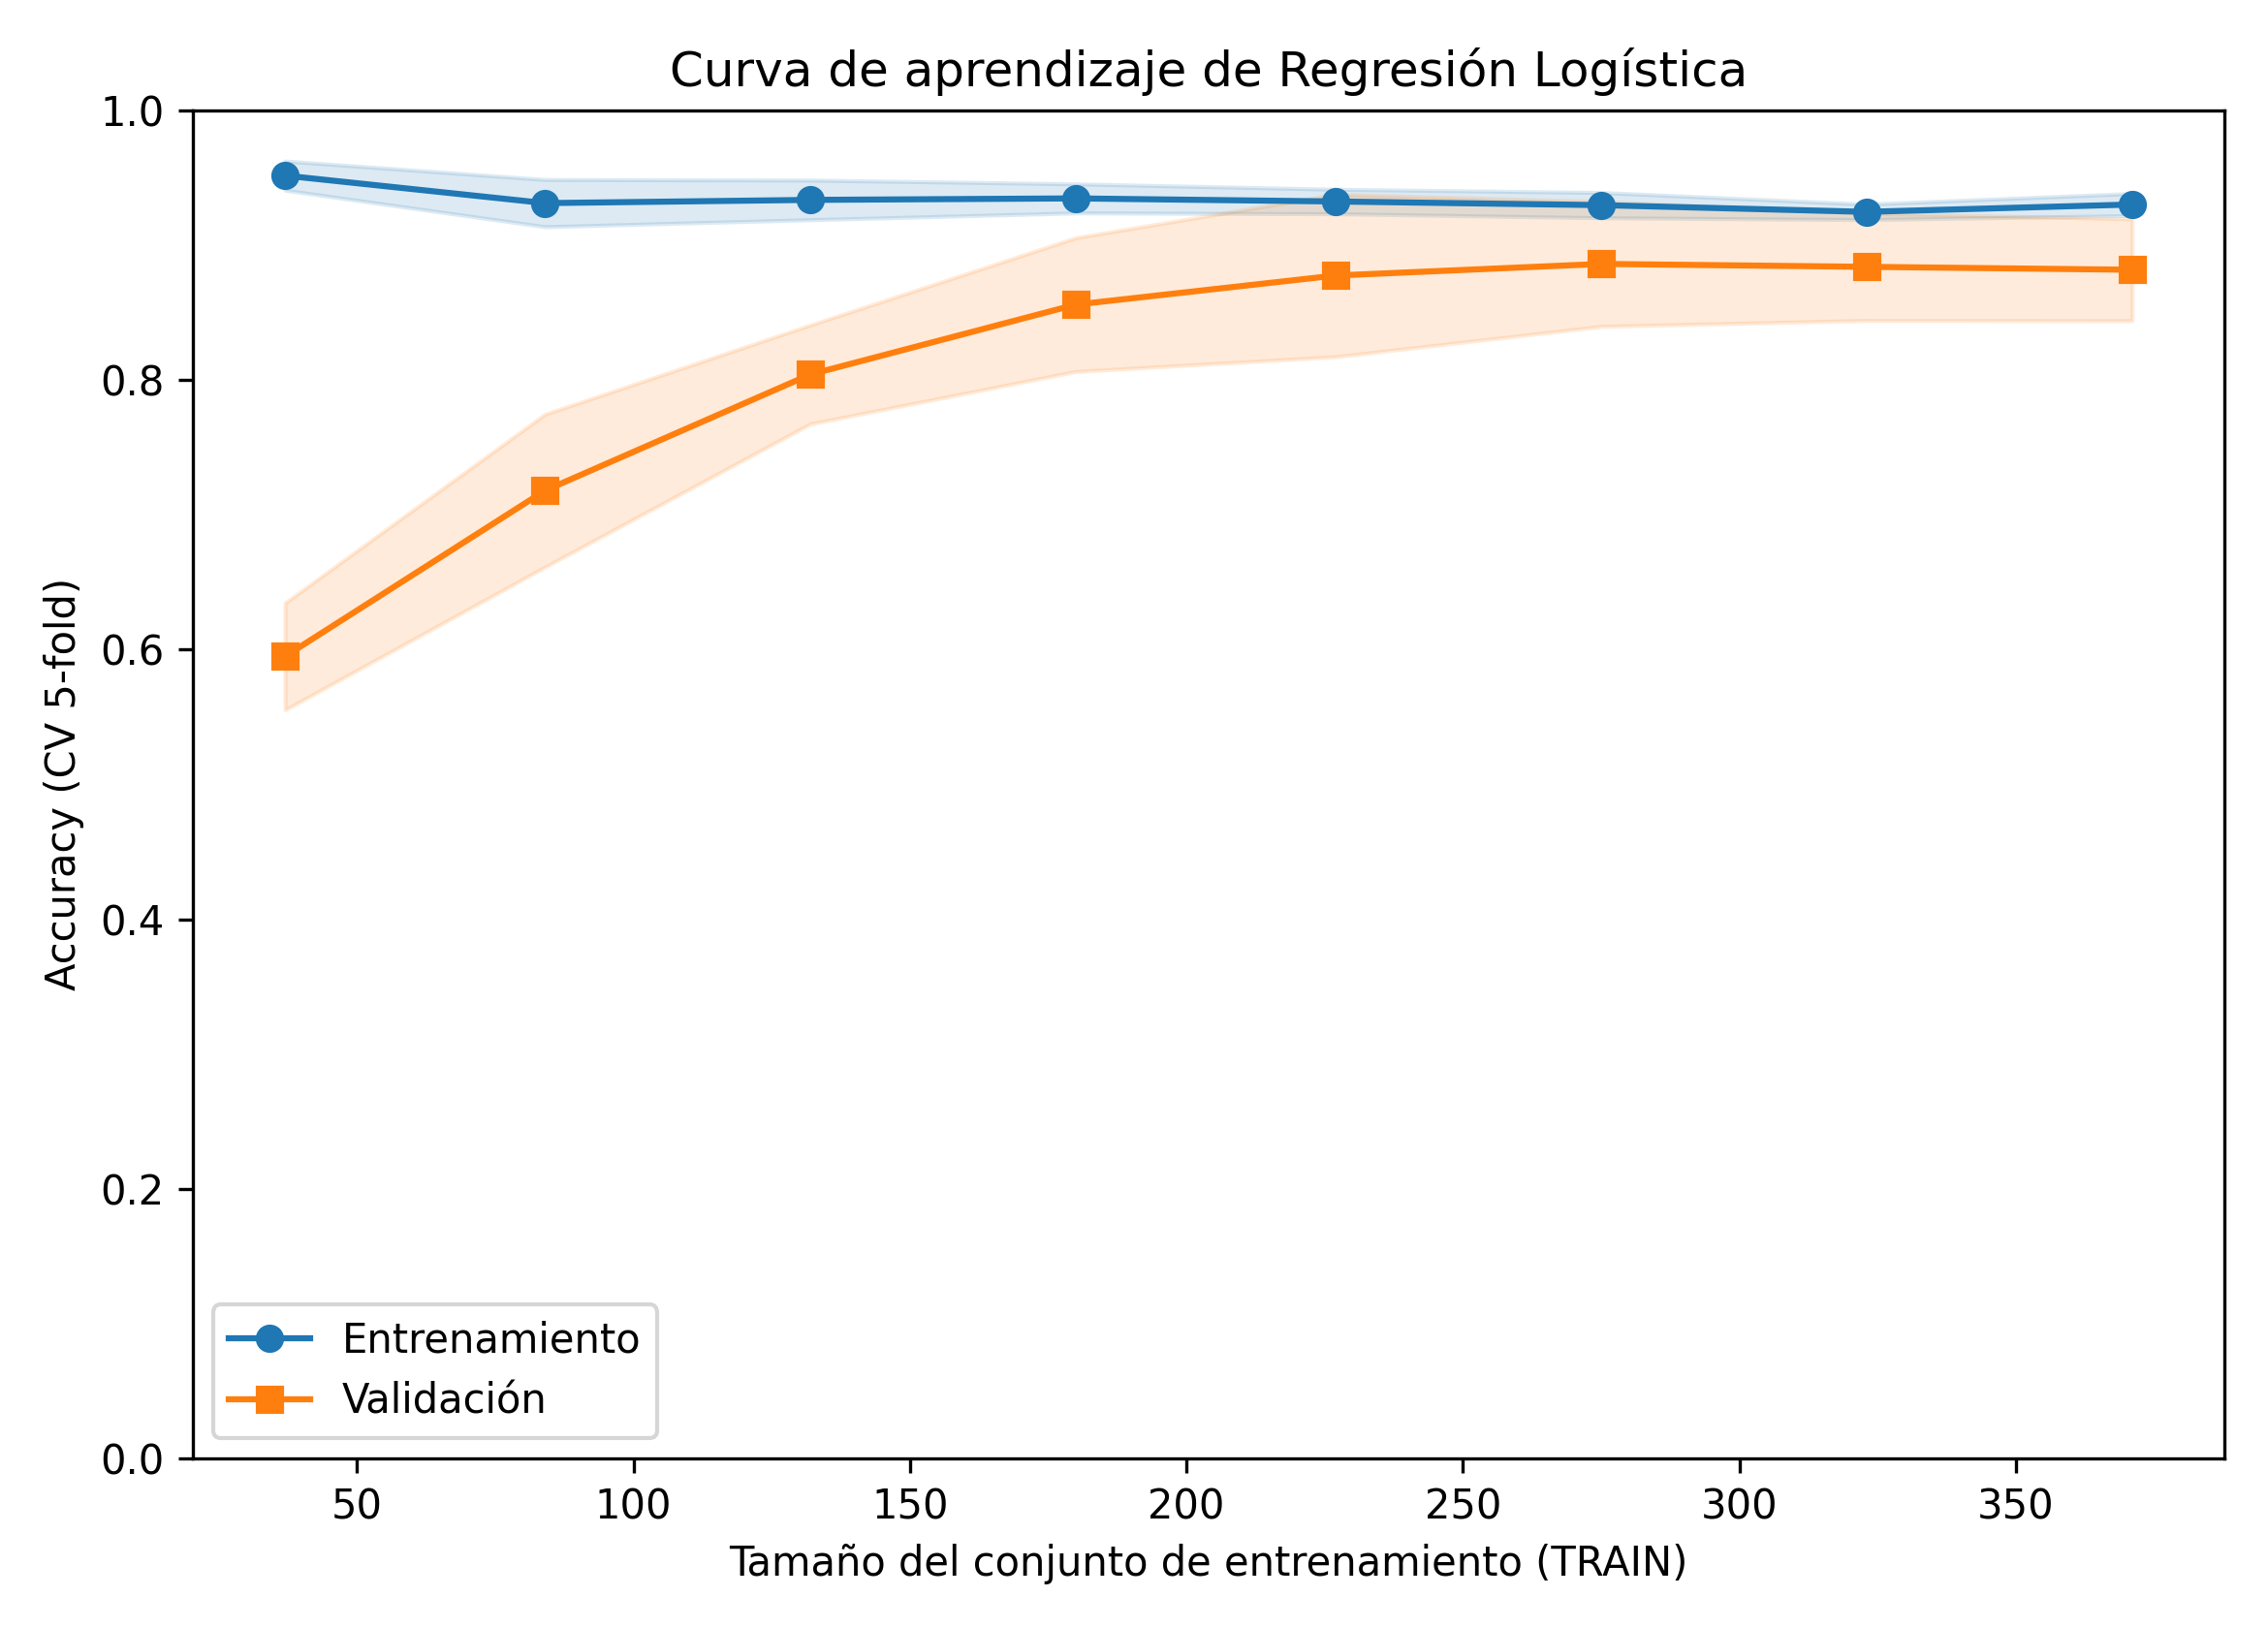

The table this chart was drawn from, first rows:
train_size, acc_train_cv_mean, acc_train_cv_std, acc_valid_cv_mean, acc_valid_cv_std, loss_train_mean, loss_valid_mean
37, 0.9514, 0.0108, 0.5949, 0.0397, 0.0486, 0.4051
84, 0.931, 0.0175, 0.7178, 0.0567, 0.069, 0.2822
132, 0.9333, 0.0147, 0.8039, 0.0366, 0.0667, 0.1961
180, 0.9344, 0.0108, 0.8557, 0.0496, 0.0656, 0.1443
227, 0.9322, 0.0091, 0.8773, 0.0602, 0.0678, 0.1227
275, 0.9295, 0.0094, 0.8859, 0.0463, 0.0705, 0.1141
323, 0.9245, 0.0057, 0.8837, 0.0397, 0.0755, 0.1163
371, 0.9299, 0.0082, 0.8815, 0.0377, 0.0701, 0.1185
